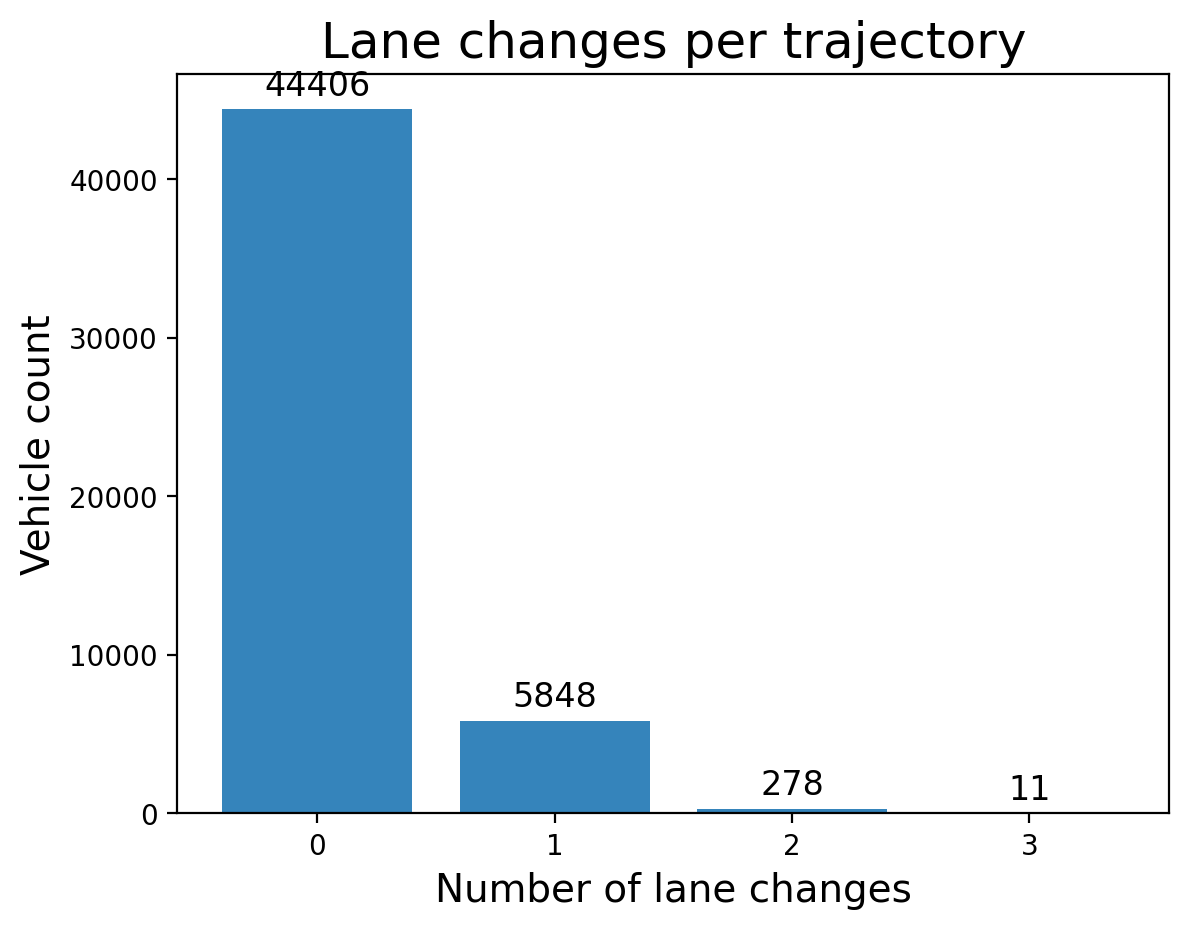

Values plotted in this chart, from the file beside it:
n_lc, vehicle_count, vehicle_pct
0, 44406, 87.86
1, 5848, 11.57
2, 278, 0.55
3, 11, 0.02176
